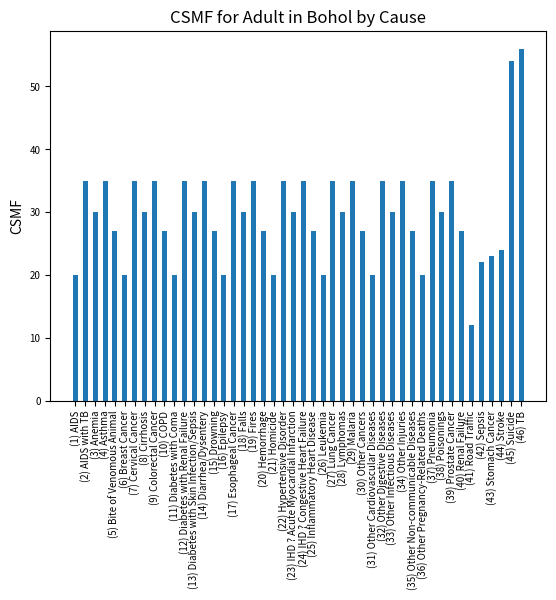

Source code (Python):
#!/opt/local/bin/python

import numpy as np
import matplotlib.pyplot as plt

width = .5
data = (20, 35, 30, 35, 27, 20, 35, 30, 35, 27, 20, 35, 30, 35, 27, 20, 35, 30, 35, 27, 20, 35, 30, 35, 27, 20, 35, 30, 35, 27, 20, 35, 30, 35, 27, 20, 35, 30, 35, 27, 12,22,23,24,54,56 )
labels = ('(1) AIDS', '(2) AIDS with TB', '(3) Anemia', '(4) Asthma', '(5) Bite of Venomous Animal', '(6) Breast Cancer', '(7) Cervical Cancer', '(8) Cirrhosis', '(9) Colorectal Cancer', '(10) COPD', '(11) Diabetes with Coma', '(12) Diabetes with Renal Failure', '(13) Diabetes with Skin Infection/Sepsis', '(14) Diarrhea/Dysentery', '(15) Drowning', '(16) Epilepsy', '(17) Esophageal Cancer', '(18) Falls', '(19) Fires', '(20) Hemorrhage', '(21) Homicide', '(22) Hypertensive Disorder', '(23) IHD ? Acute Myocardial Infarction', '(24) IHD ? Congestive Heart Failure', '(25) Inflammatory Heart Disease', '(26) Leukemia', '(27) Lung Cancer', '(28) Lymphomas', '(29) Malaria', '(30) Other Cancers', '(31) Other Cardiovascular Diseases', '(32) Other Digestive Diseases', '(33) Other Infectious Diseases', '(34) Other Injuries', '(35) Other Non-communicable Diseases', '(36) Other Pregnancy-Related Deaths', '(37) Pneumonia', '(38) Poisonings', '(39) Prostate Cancer', '(40) Renal Failure', '(41) Road Traffic', '(42) Sepsis', '(43) Stomach Cancer', '(44) Stroke', '(45) Suicide', '(46) TB')

plt.bar(range(1,len(data)+1),data, width)
plt.ylabel('CSMF')
plt.title('CSMF for Adult in Bohol by Cause')

plt.xticks(range(1,len(labels)+1), labels, rotation=90)
plt.tick_params(axis='both', which='major', labelsize=7)

plt.savefig('barchart.png', dpi=200,bbox_inches='tight', pad_inches=.25)
plt.show()

